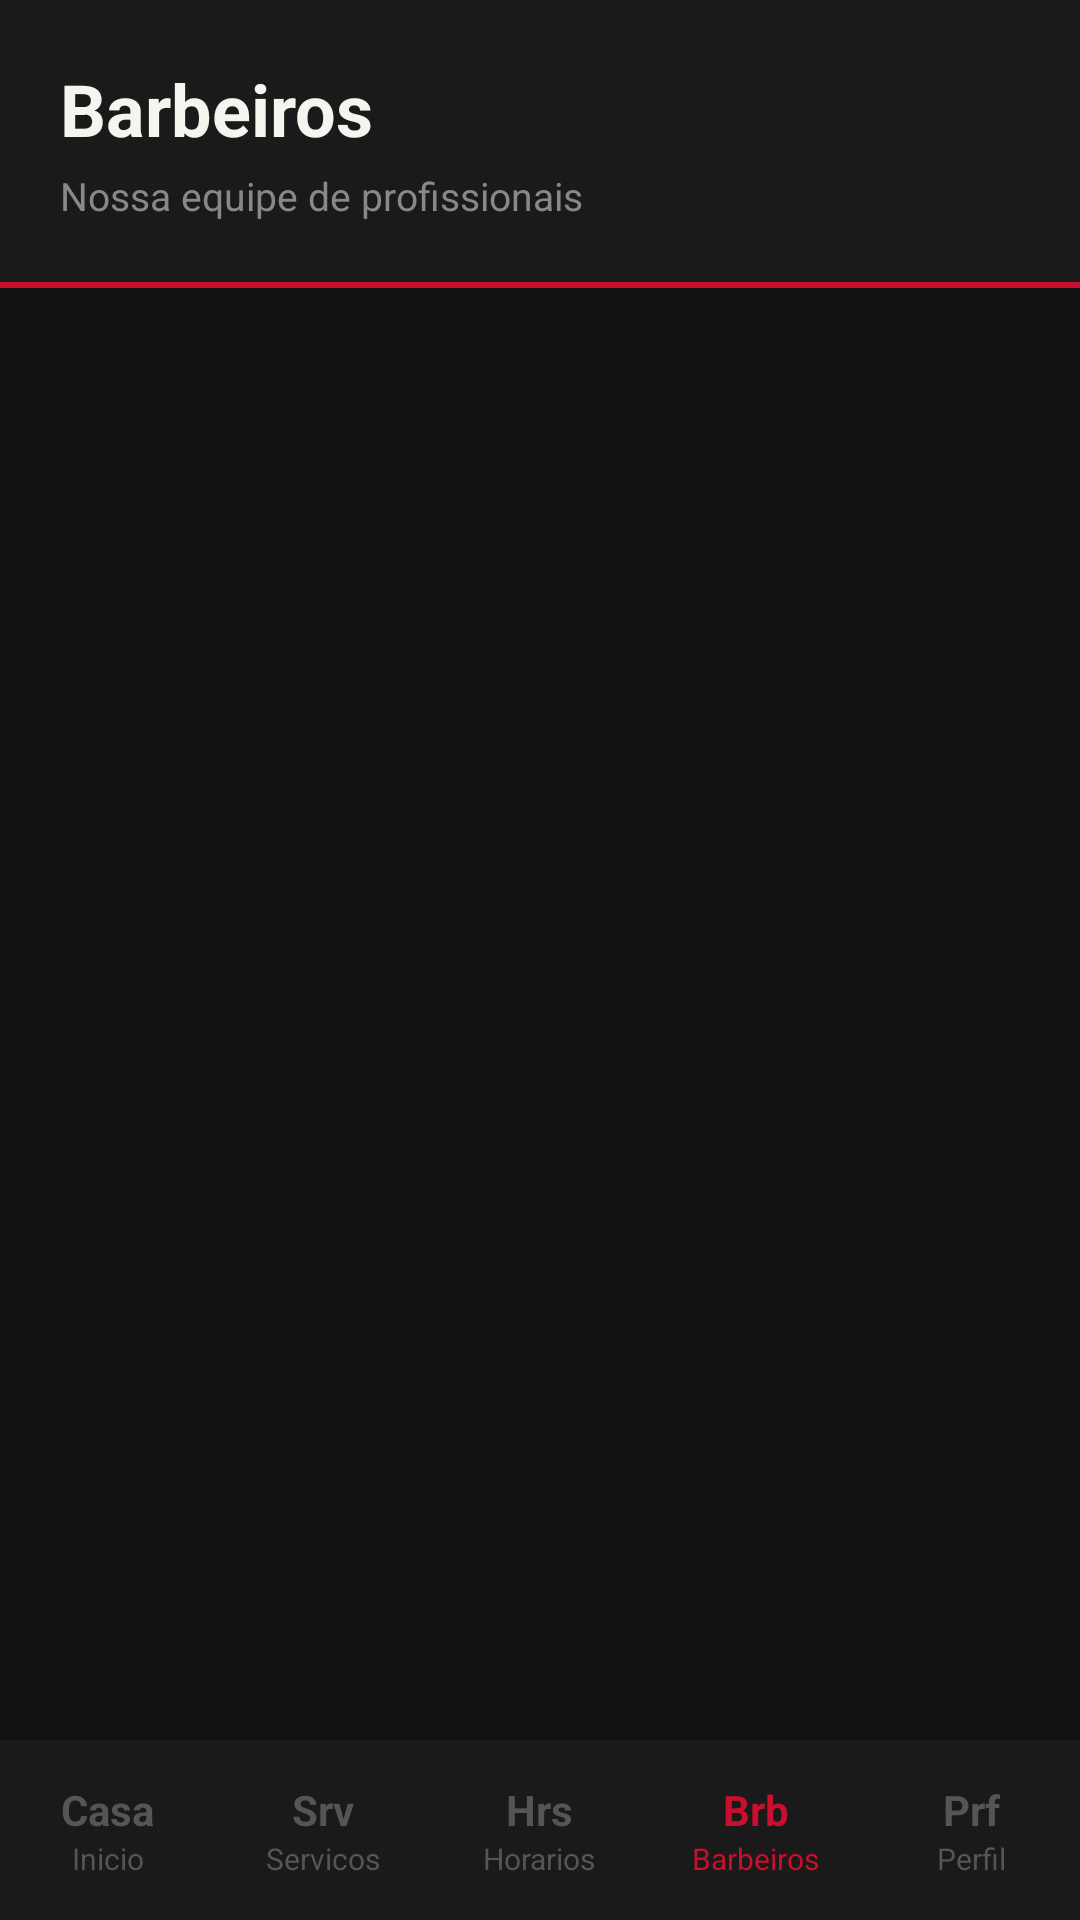

Here is an Android app screen rendered from its layout file. Give the layout XML and the strings, colors and styles it references.
<!-- AndroidManifest.xml: application theme Theme.Na_Navalha -->
<!-- res/layout/activity_barbeiros.xml -->
<?xml version="1.0" encoding="utf-8"?>
<layout xmlns:android="http://schemas.android.com/apk/res/android">

    <LinearLayout
        android:layout_width="match_parent"
        android:layout_height="match_parent"
        android:orientation="vertical"
        android:background="#111111">

        
        <LinearLayout
            android:layout_width="match_parent"
            android:layout_height="wrap_content"
            android:background="#1a1a1a"
            android:orientation="vertical"
            android:padding="20dp">

            <TextView
                android:layout_width="wrap_content"
                android:layout_height="wrap_content"
                android:text="Barbeiros"
                android:textColor="#F5F5F0"
                android:textSize="24sp"
                android:textStyle="bold"/>

            <TextView
                android:layout_width="wrap_content"
                android:layout_height="wrap_content"
                android:text="Nossa equipe de profissionais"
                android:textColor="#888888"
                android:textSize="13sp"
                android:layout_marginTop="4dp"/>

        </LinearLayout>

        <View
            android:layout_width="match_parent"
            android:layout_height="2dp"
            android:background="#C8102E"/>

        
        <ScrollView
            android:layout_width="match_parent"
            android:layout_height="0dp"
            android:layout_weight="1">

            <LinearLayout
                android:id="@+id/layoutBarbeiros"
                android:layout_width="match_parent"
                android:layout_height="wrap_content"
                android:orientation="vertical"
                android:padding="16dp"/>

        </ScrollView>

        
        <LinearLayout
            android:layout_width="match_parent"
            android:layout_height="60dp"
            android:background="#1a1a1a"
            android:orientation="horizontal"
            android:gravity="center">

            <LinearLayout
                android:id="@+id/btnNavInicio"
                android:layout_width="0dp"
                android:layout_height="match_parent"
                android:layout_weight="1"
                android:orientation="vertical"
                android:gravity="center">
                <TextView android:layout_width="wrap_content" android:layout_height="wrap_content" android:text="Casa" android:textColor="#555555" android:textSize="14sp" android:textStyle="bold"/>
                <TextView android:layout_width="wrap_content" android:layout_height="wrap_content" android:text="Inicio" android:textColor="#555555" android:textSize="10sp"/>
            </LinearLayout>

            <LinearLayout
                android:id="@+id/btnNavServicos"
                android:layout_width="0dp"
                android:layout_height="match_parent"
                android:layout_weight="1"
                android:orientation="vertical"
                android:gravity="center">
                <TextView android:layout_width="wrap_content" android:layout_height="wrap_content" android:text="Srv" android:textColor="#555555" android:textSize="14sp" android:textStyle="bold"/>
                <TextView android:layout_width="wrap_content" android:layout_height="wrap_content" android:text="Servicos" android:textColor="#555555" android:textSize="10sp"/>
            </LinearLayout>

            <LinearLayout
                android:id="@+id/btnNavHorarios"
                android:layout_width="0dp"
                android:layout_height="match_parent"
                android:layout_weight="1"
                android:orientation="vertical"
                android:gravity="center">
                <TextView android:layout_width="wrap_content" android:layout_height="wrap_content" android:text="Hrs" android:textColor="#555555" android:textSize="14sp" android:textStyle="bold"/>
                <TextView android:layout_width="wrap_content" android:layout_height="wrap_content" android:text="Horarios" android:textColor="#555555" android:textSize="10sp"/>
            </LinearLayout>

            <LinearLayout
                android:id="@+id/btnNavBarbeiros"
                android:layout_width="0dp"
                android:layout_height="match_parent"
                android:layout_weight="1"
                android:orientation="vertical"
                android:gravity="center">
                <TextView android:layout_width="wrap_content" android:layout_height="wrap_content" android:text="Brb" android:textColor="#C8102E" android:textSize="14sp" android:textStyle="bold"/>
                <TextView android:layout_width="wrap_content" android:layout_height="wrap_content" android:text="Barbeiros" android:textColor="#C8102E" android:textSize="10sp"/>
            </LinearLayout>

            <LinearLayout
                android:id="@+id/btnNavPerfil"
                android:layout_width="0dp"
                android:layout_height="match_parent"
                android:layout_weight="1"
                android:orientation="vertical"
                android:gravity="center">
                <TextView android:layout_width="wrap_content" android:layout_height="wrap_content" android:text="Prf" android:textColor="#555555" android:textSize="14sp" android:textStyle="bold"/>
                <TextView android:layout_width="wrap_content" android:layout_height="wrap_content" android:text="Perfil" android:textColor="#555555" android:textSize="10sp"/>
            </LinearLayout>

        </LinearLayout>

    </LinearLayout>
</layout>
<!-- resources referenced by this layout -->
<resources>
  <style name="Theme.Na_Navalha" parent="Base.Theme.Na_Navalha" />
  <style name="Base.Theme.Na_Navalha" parent="Theme.Material3.DayNight.NoActionBar">
          
          
      </style>
</resources>
